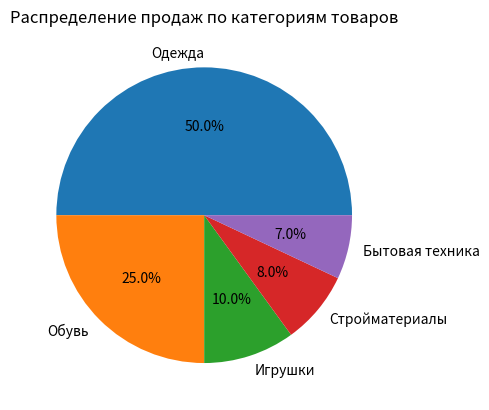

Reproduce this figure in Python.
#Круговая диаграмма
#Построить круговую диаграмму распределения продаж по категориям товаров
#Добавить процентные значения

import matplotlib.pyplot as plt
vals = [50, 25, 10, 8, 7]
labels = ["Одежда", "Обувь", "Игрушки", "Стройматериалы", "Бытовая техника"]

plt.pie(vals, labels=labels, autopct='%1.1f%%')
plt.title("Распределение продаж по категориям товаров")
plt.show()